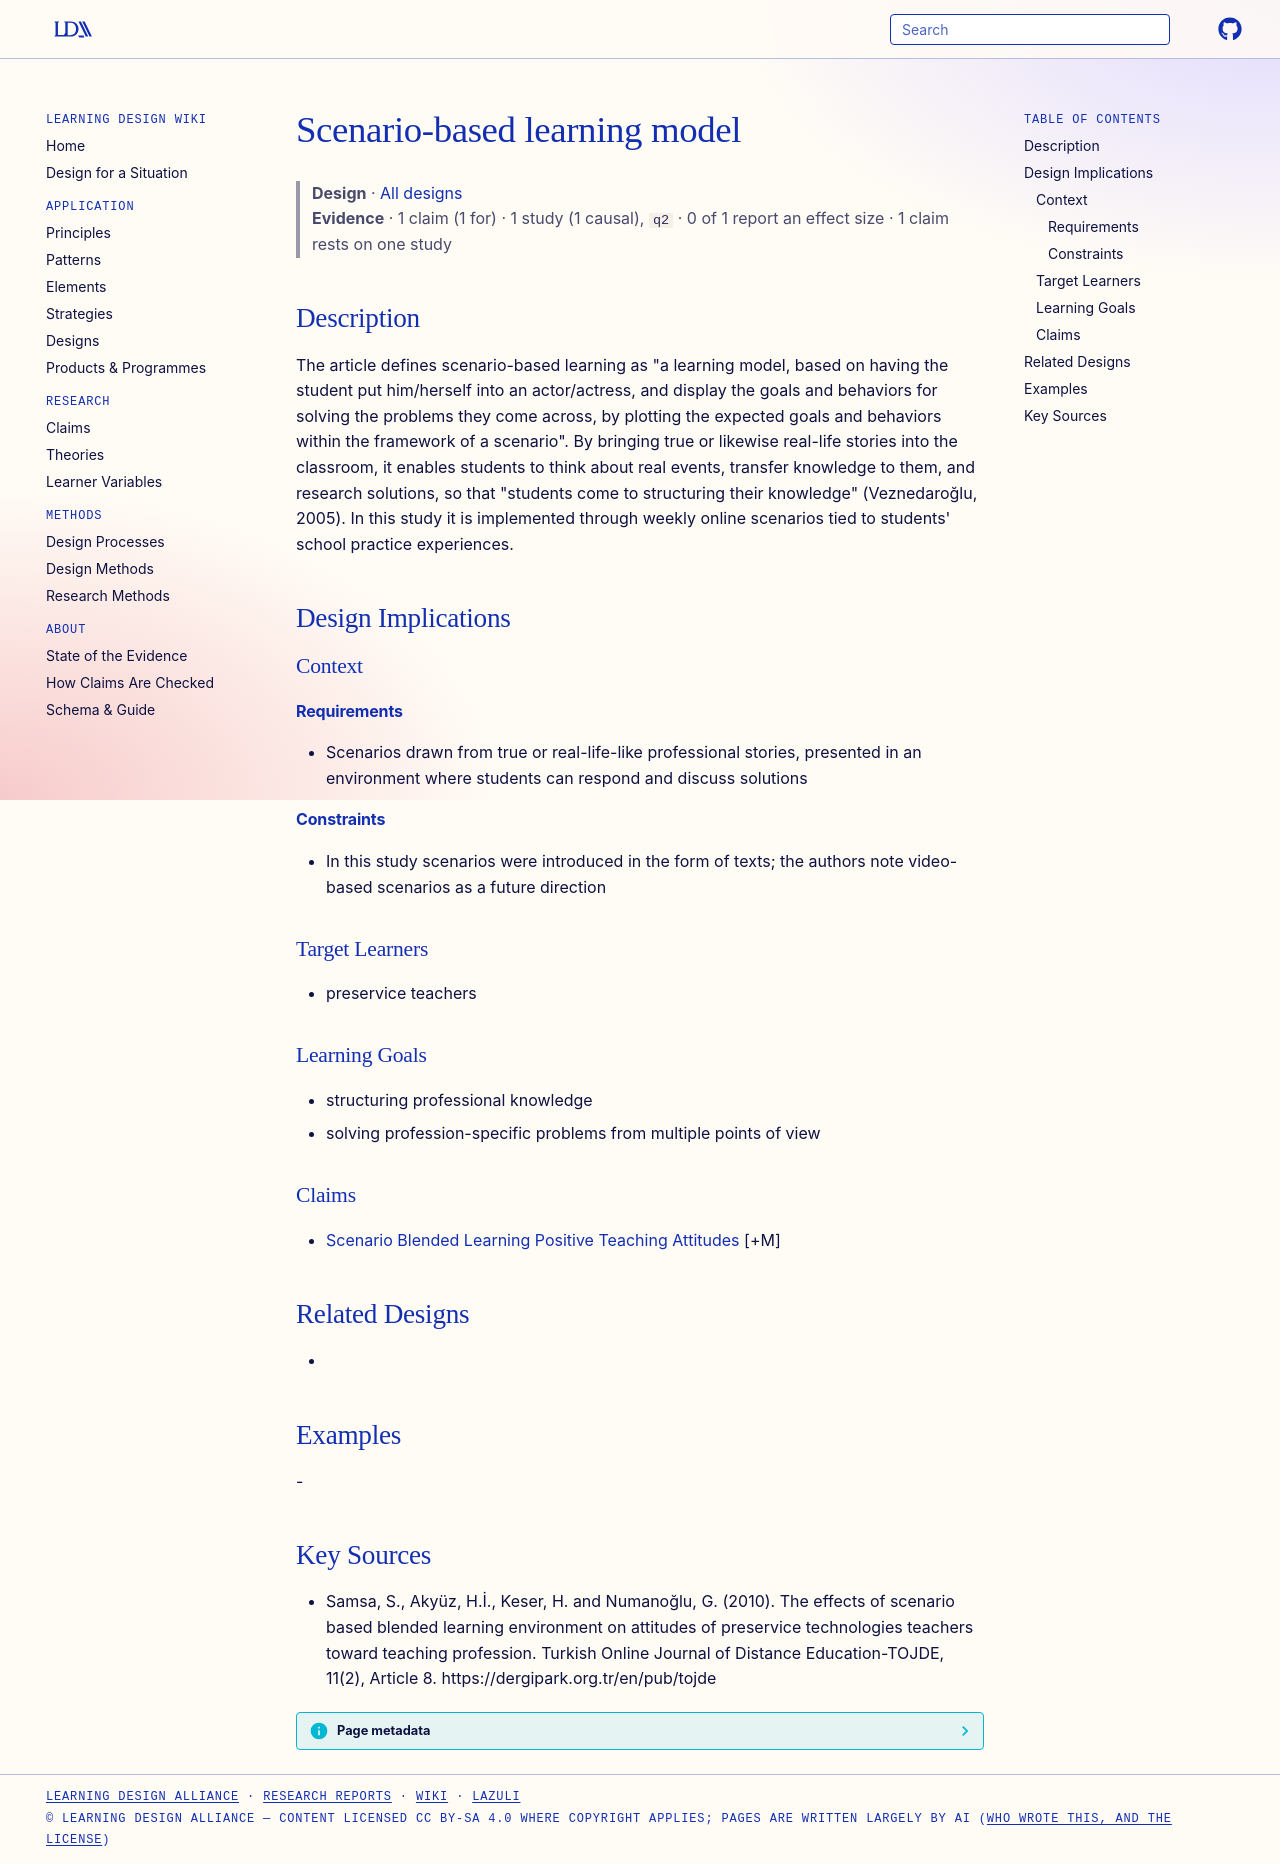

repository: Learning-Design-Alliance/learning-wiki · page: designs/scenario-based-learning-model/index.html · generator: mkdocs

---
type: design
id: scenario-based-learning-model
title: Scenario-based learning model
description: "The article defines scenario-based learning as \"a learning model, based on having the student put him/herself into an actor/actress, and display the goals and behaviors for solving the problems they come across, by pl..."
status: review
generated:
  by: "process:settle-candidates"
  at: 2026-11-03
sources:
  - id: samsa-2010
    resource: "https://dergipark.org.tr/en/pub/tojde"
    title: "Samsa, S., Akyüz, H.İ., Keser, H. and Numanoğlu, G. (2010). The effects of scenario based blended learning environment on attitudes of preservice technologies teachers toward teaching profession. Turkish Online Journal of Distance Education-TOJDE, 11(2), Article 8. https://dergipark.org.tr/en/pub/tojde"
    author: Samsa, S., Akyüz, H.İ., Keser, H. and Numanoğlu, G
---

# Scenario-based learning model

> **Design** · [All designs](index.md)
> **Evidence** · 1 claim (1 for) · 1 study (1 causal), `q2` · 0 of 1 report an effect size · 1 claim rests on one study

## Description
The article defines scenario-based learning as "a learning model, based on having the student put him/herself into an actor/actress, and display the goals and behaviors for solving the problems they come across, by plotting the expected goals and behaviors within the framework of a scenario". By bringing true or likewise real-life stories into the classroom, it enables students to think about real events, transfer knowledge to them, and research solutions, so that "students come to structuring their knowledge" (Veznedaroğlu, 2005). In this study it is implemented through weekly online scenarios tied to students' school practice experiences.

## Design Implications

### Context
#### Requirements
- Scenarios drawn from true or real-life-like professional stories, presented in an environment where students can respond and discuss solutions
#### Constraints
- In this study scenarios were introduced in the form of texts; the authors note video-based scenarios as a future direction

### Target Learners
- preservice teachers

### Learning Goals
- structuring professional knowledge
- solving profession-specific problems from multiple points of view

### Claims
- [Scenario Blended Learning Positive Teaching Attitudes](../claims/scenario-blended-learning-positive-teaching-attitudes.md) [+M]

## Related Designs
- 

## Examples
-

## Key Sources
- Samsa, S., Akyüz, H.İ., Keser, H. and Numanoğlu, G. (2010). The effects of scenario based blended learning environment on attitudes of preservice technologies teachers toward teaching profession. Turkish Online Journal of Distance Education-TOJDE, 11(2), Article 8. https://dergipark.org.tr/en/pub/tojde
